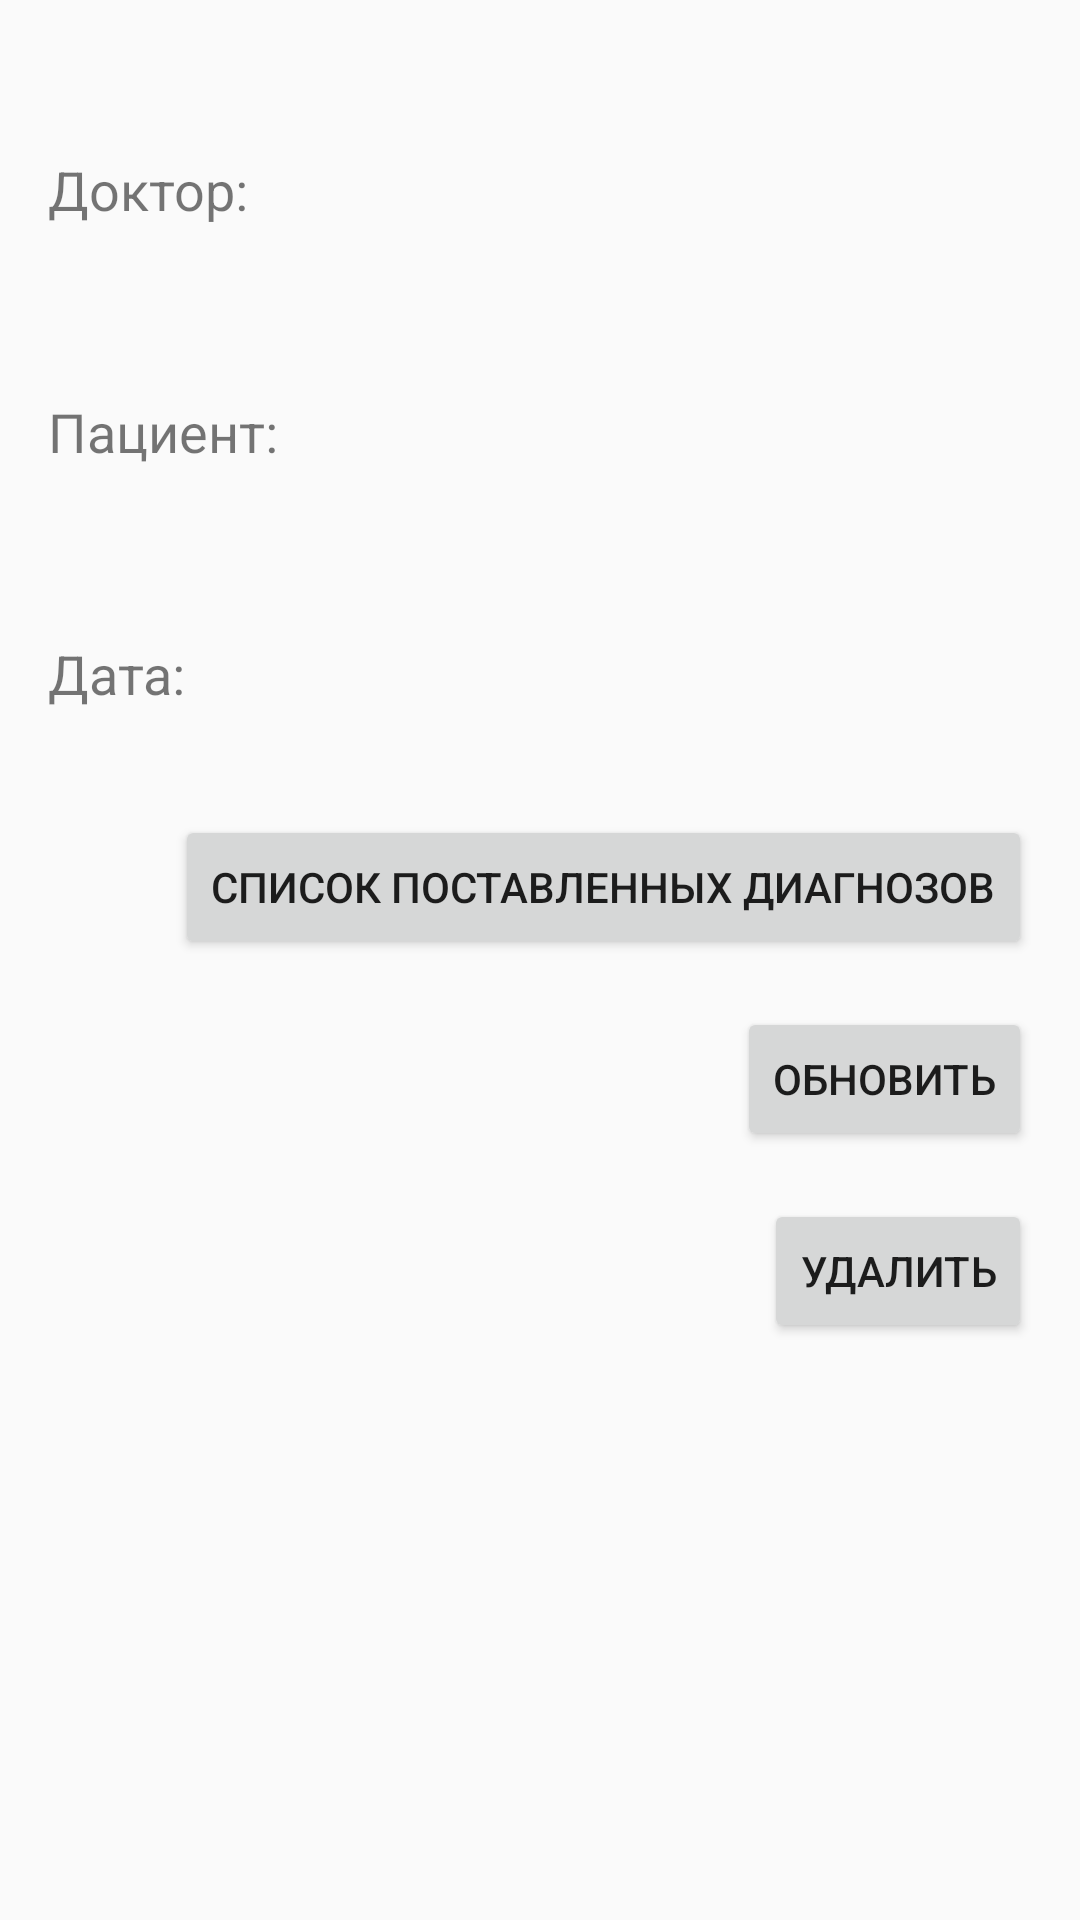

Write the Android layout XML for this screen, with the resource values it uses.
<!-- AndroidManifest.xml: application theme Theme.Policlinic -->
<!-- res/layout/activity_details_visiting.xml -->
<?xml version="1.0" encoding="utf-8"?>
<LinearLayout xmlns:android="http://schemas.android.com/apk/res/android"
    xmlns:tools="http://schemas.android.com/tools"
    android:layout_width="match_parent"
    android:layout_height="match_parent"
    android:padding="16dp"
    android:orientation="vertical">

    <TextView
        android:id="@+id/tvId"
        android:layout_width="wrap_content"
        android:layout_height="wrap_content"
        android:layout_weight="0"
        android:text=""
        android:visibility="invisible" />
    <TextView
        android:layout_width="wrap_content"
        android:layout_height="wrap_content"
        android:text="Доктор:"
        android:textSize="18sp"
        android:layout_marginTop="16dp"/>
    <TextView
        android:id="@+id/doctorFIO"
        android:layout_width="wrap_content"
        android:layout_height="wrap_content"
        android:textSize="18sp"
        android:layout_marginTop="16dp"/>
    <TextView
        android:layout_width="wrap_content"
        android:layout_height="wrap_content"
        android:text="Пациент:"
        android:textSize="18sp"
        android:layout_marginTop="16dp"/>
    <TextView
        android:id="@+id/patientFIO"
        android:layout_width="wrap_content"
        android:layout_height="wrap_content"
        android:textSize="18sp"
        android:layout_marginTop="16dp"/>
    <TextView
        android:layout_width="wrap_content"
        android:layout_height="wrap_content"
        android:text="Дата:"
        android:textSize="18sp"
        android:layout_marginTop="16dp"/>
    <TextView
        android:id="@+id/tvDate"
        android:layout_width="match_parent"
        android:layout_height="wrap_content"
        android:calendarViewShown="false" />

    <Button
        android:id="@+id/bDiseases"
        android:layout_width="wrap_content"
        android:layout_height="wrap_content"
        android:text="Список поставленных диагнозов"
        android:layout_gravity="right"
        android:layout_marginTop="16dp"
        />
    <Button
        android:id="@+id/bUpdate"
        android:layout_width="wrap_content"
        android:layout_height="wrap_content"
        android:text="Обновить"
        android:layout_gravity="right"
        android:layout_marginTop="16dp"
        />
    <Button
        android:id="@+id/bDelete"
        android:layout_width="wrap_content"
        android:layout_height="wrap_content"
        android:text="Удалить"
        android:layout_gravity="right"
        android:layout_marginTop="16dp"
        />

</LinearLayout>
<!-- resources referenced by this layout -->
<resources>
  <style name="Theme.Policlinic" parent="android:Theme.Material.Light.DarkActionBar" />
</resources>
